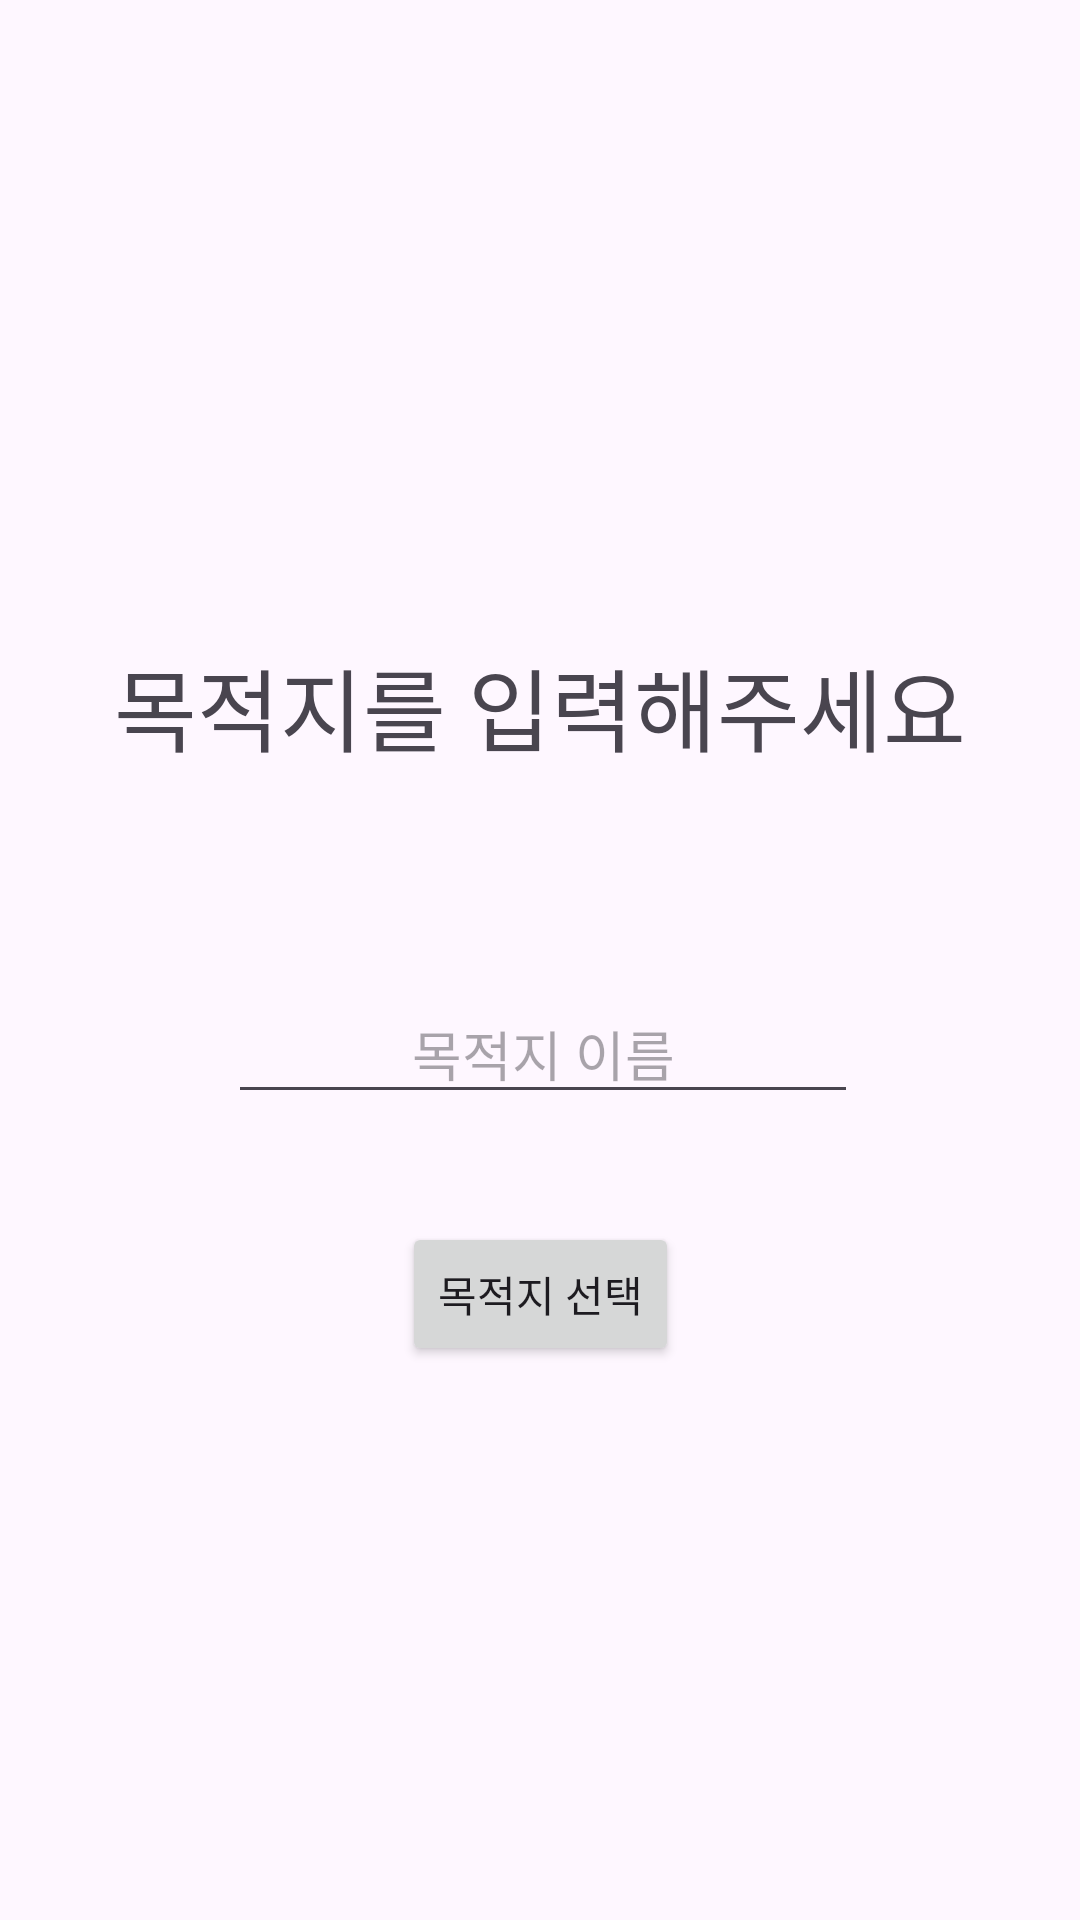

Write the Android layout XML for this screen, with the resource values it uses.
<!-- AndroidManifest.xml: application theme Theme.BlindNavigation -->
<!-- res/layout/activity_test_req_dest.xml -->
<?xml version="1.0" encoding="utf-8"?>
<androidx.constraintlayout.widget.ConstraintLayout xmlns:android="http://schemas.android.com/apk/res/android"
    xmlns:app="http://schemas.android.com/apk/res-auto"
    xmlns:tools="http://schemas.android.com/tools"
    android:layout_width="match_parent"
    android:layout_height="match_parent"
    tools:context=".test.activity.TestReqDestActivity">

    <TextView
        android:id="@+id/textView3"
        android:layout_width="wrap_content"
        android:layout_height="wrap_content"
        android:layout_marginBottom="71dp"
        android:text="목적지를 입력해주세요"
        android:textSize="30sp"
        app:layout_constraintBottom_toTopOf="@+id/reqDestEditTV"
        app:layout_constraintEnd_toEndOf="parent"
        app:layout_constraintStart_toStartOf="parent" />

    <EditText
        android:id="@+id/reqDestEditTV"
        android:layout_width="wrap_content"
        android:layout_height="wrap_content"
        android:layout_marginStart="38dp"
        android:layout_marginTop="328dp"
        android:ems="10"
        android:hint="목적지 이름"
        android:inputType="text"
        android:textAlignment="center"
        app:layout_constraintStart_toStartOf="@+id/textView3"
        app:layout_constraintTop_toTopOf="parent" />

    <Button
        android:id="@+id/reqDestBT"
        android:layout_width="wrap_content"
        android:layout_height="wrap_content"
        android:layout_marginTop="36dp"
        android:text="목적지 선택"
        app:layout_constraintEnd_toEndOf="parent"
        app:layout_constraintStart_toStartOf="parent"
        app:layout_constraintTop_toBottomOf="@+id/reqDestEditTV" />

</androidx.constraintlayout.widget.ConstraintLayout>
<!-- resources referenced by this layout -->
<resources>
  <style name="Theme.BlindNavigation" parent="Base.Theme.BlindNavigation" />
  <style name="Base.Theme.BlindNavigation" parent="Theme.Material3.DayNight.NoActionBar">
          
          
      </style>
</resources>
